Run: headless pygame with SDL's dummy video driver; simulated clock (each Clock.tick advances the game by its frame time, no real sleeping); random seed 0; keys injected as events and as key.get_pressed() state; no mouse input.
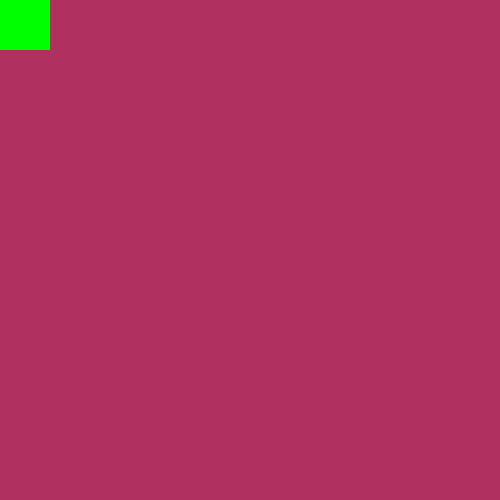
Frame 1 of 4 · flips 1–60 · no input
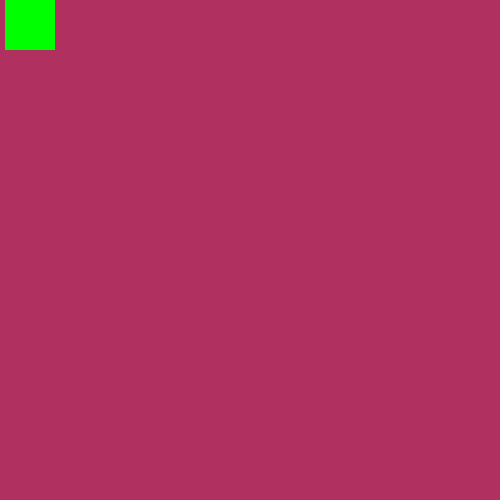
Frame 2 of 4 · flips 61–180 · tapped SPACE, RETURN · held RIGHT (→), D
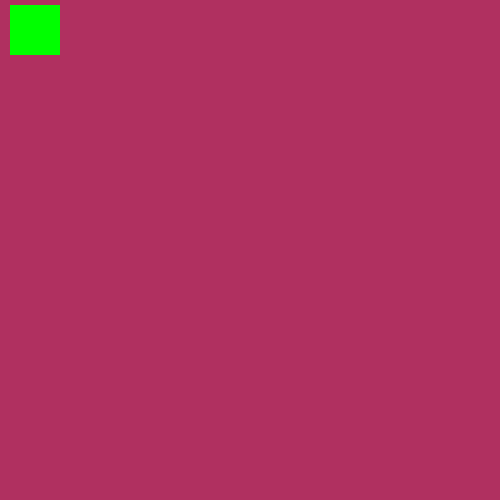
Frame 3 of 4 · flips 181–300 · held DOWN (↓), S
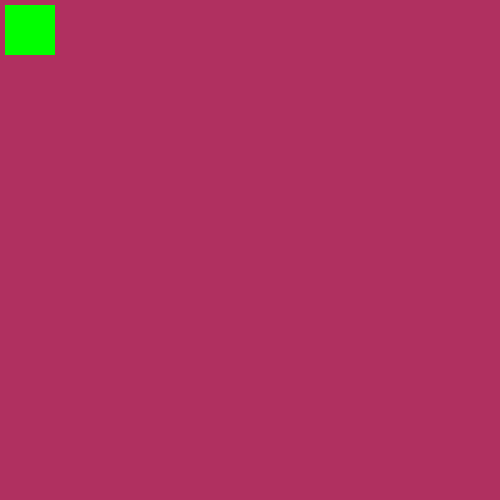
Frame 4 of 4 · flips 301–420 · held LEFT (←), A, UP (↑), W

The pygame program that drew these frames:

'''
2020年10月16日11:15:08
18计科专升本
贪吃蛇游戏
1、利用pygame模块创建游戏窗体
2、画一个蛇头
3、蛇自动移动
4、按键控制走动
'''
import pygame
import sys
# pygame模块的初始化
pygame.init()
# 创建一个窗体
window = pygame.display.set_mode([500,500])
pygame.display.set_caption("我的贪吃蛇游戏")
#  游戏的背景颜色
beijing_color = (176,48,96)
# 蛇头颜色
snake_head_color = (0,255,0)
# 蛇的初始位置
x = 0
y = 0
while True:
    #  间隔100毫秒
    pygame.time.wait(100)
    for event in pygame.event.get():
        if event.type == pygame.QUIT:
            sys.exit()
        elif event.type == pygame.KEYUP or event.type == pygame.KEYDOWN:
            if event.key == pygame.K_UP:
                y -=5
            elif event.key == pygame.K_DOWN:
                y +=5
            elif event.key == pygame.K_LEFT:
                x -=5
            elif event.key == pygame.K_RIGHT:
                x +=5
    window.fill(beijing_color)
    pygame.draw.rect(window,snake_head_color,(x,y,50,50))
    pygame.display.update()
